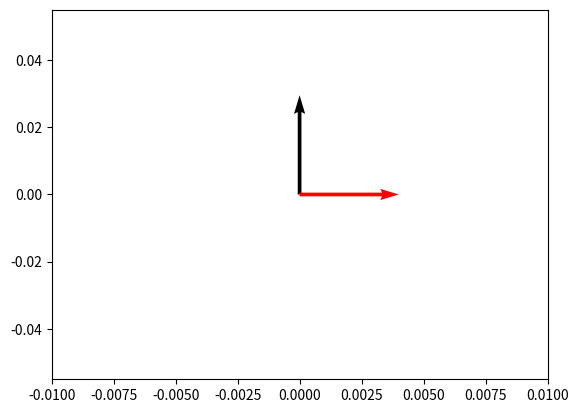

Source code (Python):
import numpy as np
import matplotlib.pyplot as plt


#Define the vector

X=[[0],[1]]

#Reflection matrix
T=[[0,1],
  [1,0]]

#Result matrix
Y=[[0],[0]]

for i in range(len(T)):
    for j in range(len(X[0])):
        for k in range(len(X)):
            Y[i][j]+=T[i][k]*X[k][j]
        
print(Y)
Z=np.array([X,Y])
origin = np.array([[0, 0], [0, 0]])
plt.quiver(*origin, Z[:, 0], Z[:, 1],color=['black', 'red'],scale=5)
plt.xlim([-0.01,0.01])

plt.show()